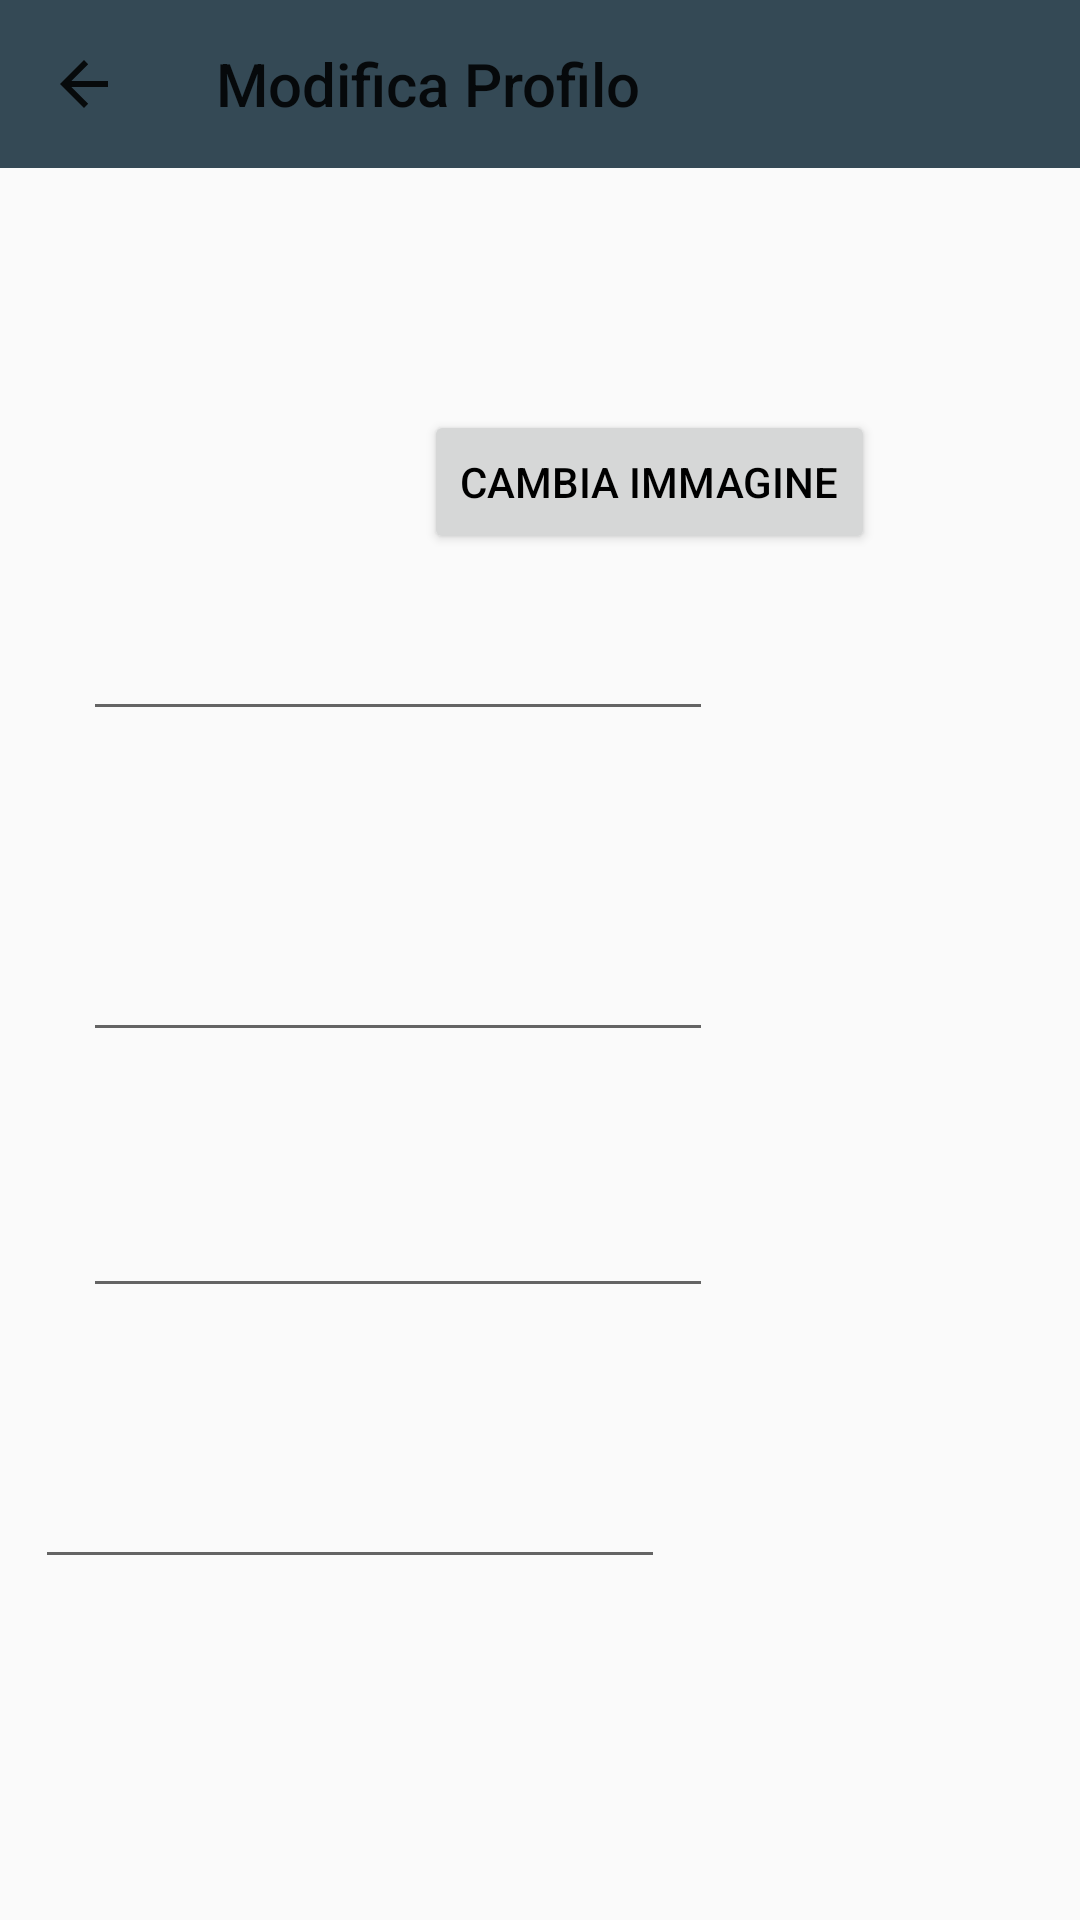

Write the Android layout XML for this screen, with the resource values it uses.
<!-- AndroidManifest.xml: application theme ourStyle -->
<!-- res/layout/fragment_modify_profile.xml -->
<?xml version="1.0" encoding="utf-8"?>
<androidx.constraintlayout.widget.ConstraintLayout xmlns:android="http://schemas.android.com/apk/res/android"
    xmlns:app="http://schemas.android.com/apk/res-auto"
    xmlns:tools="http://schemas.android.com/tools"
    android:id="@+id/ConstraintLayout"
    android:layout_width="match_parent"
    android:layout_height="match_parent"
    tools:context=".ModifyProfileFragment">


    <ImageView
        android:id="@+id/imgToEdit"
        android:layout_width="wrap_content"
        android:layout_height="wrap_content"
        android:layout_marginStart="52dp"
        app:layout_constraintBottom_toBottomOf="parent"
        app:layout_constraintStart_toStartOf="parent"
        app:layout_constraintTop_toTopOf="parent"
        app:layout_constraintVertical_bias="0.194"
        tools:src="@tools:sample/avatars" />

    <Button
        android:id="@+id/editImage"
        android:layout_width="wrap_content"
        android:layout_height="wrap_content"
        android:text="CAMBIA IMMAGINE"
        app:layout_constraintBottom_toBottomOf="parent"
        app:layout_constraintEnd_toEndOf="parent"
        app:layout_constraintHorizontal_bias="0.567"
        app:layout_constraintStart_toEndOf="@+id/imgToEdit"
        app:layout_constraintTop_toTopOf="parent"
        app:layout_constraintVertical_bias="0.231" />

    <EditText
        android:id="@+id/editUsername"
        android:layout_width="wrap_content"
        android:layout_height="wrap_content"
        android:ems="10"
        android:inputType="textPersonName"
        app:layout_constraintBottom_toTopOf="@+id/editEmail"
        app:layout_constraintEnd_toEndOf="parent"
        app:layout_constraintHorizontal_bias="0.184"
        app:layout_constraintStart_toStartOf="parent"
        app:layout_constraintTop_toBottomOf="@+id/imgToEdit"
        app:layout_constraintVertical_bias="0.545" />

    <EditText
        android:id="@+id/editPassword"
        android:layout_width="wrap_content"
        android:layout_height="wrap_content"
        android:layout_marginBottom="204dp"
        android:ems="10"
        android:inputType="textPassword"
        app:layout_constraintBottom_toBottomOf="parent"
        app:layout_constraintEnd_toEndOf="parent"
        app:layout_constraintHorizontal_bias="0.184"
        app:layout_constraintStart_toStartOf="parent" />

    <EditText
        android:id="@+id/editEmail"
        android:layout_width="wrap_content"
        android:layout_height="wrap_content"
        android:layout_marginBottom="44dp"
        android:ems="10"
        android:inputType="textEmailAddress"
        app:layout_constraintBottom_toTopOf="@+id/editPassword"
        app:layout_constraintEnd_toEndOf="parent"
        app:layout_constraintHorizontal_bias="0.184"
        app:layout_constraintStart_toStartOf="parent" />

    <com.google.android.material.floatingactionbutton.FloatingActionButton
        android:id="@+id/saveEdit"
        android:layout_width="wrap_content"
        android:layout_height="wrap_content"
        android:layout_marginStart="320dp"
        android:layout_marginTop="420dp"
        android:layout_marginEnd="35dp"
        android:layout_marginBottom="49dp"
        android:clickable="true"
        android:src="@android:drawable/ic_menu_save"
        app:layout_constraintBottom_toBottomOf="parent"
        app:layout_constraintEnd_toEndOf="parent"
        app:layout_constraintStart_toStartOf="parent"
        app:layout_constraintTop_toBottomOf="@+id/editImage" />

    <EditText
        android:id="@+id/confirmPassword"
        android:layout_width="wrap_content"
        android:layout_height="wrap_content"
        android:layout_marginStart="37dp"
        android:layout_marginTop="47dp"
        android:layout_marginEnd="164dp"
        android:layout_marginBottom="112dp"
        android:ems="10"
        android:inputType="textPassword"
        app:layout_constraintBottom_toBottomOf="parent"
        app:layout_constraintEnd_toEndOf="parent"
        app:layout_constraintStart_toStartOf="parent"
        app:layout_constraintTop_toBottomOf="@+id/editPassword" />

    <androidx.appcompat.widget.Toolbar
        android:id="@+id/mainToolbar"
        style="@style/Widget.MaterialComponents.ActionBar.Primary"
        android:layout_width="match_parent"
        android:layout_height="?attr/actionBarSize"
        android:background="#344955"
        app:layout_constraintEnd_toEndOf="parent"
        app:layout_constraintStart_toStartOf="parent"
        app:layout_constraintTop_toTopOf="parent"
        app:navigationIcon="?homeAsUpIndicator"
        app:title="Modifica Profilo" />
</androidx.constraintlayout.widget.ConstraintLayout>
<!-- resources referenced by this layout -->
<resources>
  <style name="ourStyle" parent="Theme.AppCompat.DayNight.NoActionBar">
          <item name="background">@color/white</item>
          <item name="android:textColor">@color/black</item>
          <item name="colorPrimary">@color/main_blue</item>
          <item name="colorSecondary">@color/main_yellow</item>
      </style>
  <color name="white">#FFFFFFFF</color>
  <color name="black">#FF000000</color>
  <color name="main_blue">#344955</color>
  <color name="main_yellow">#F9AA33</color>
</resources>
